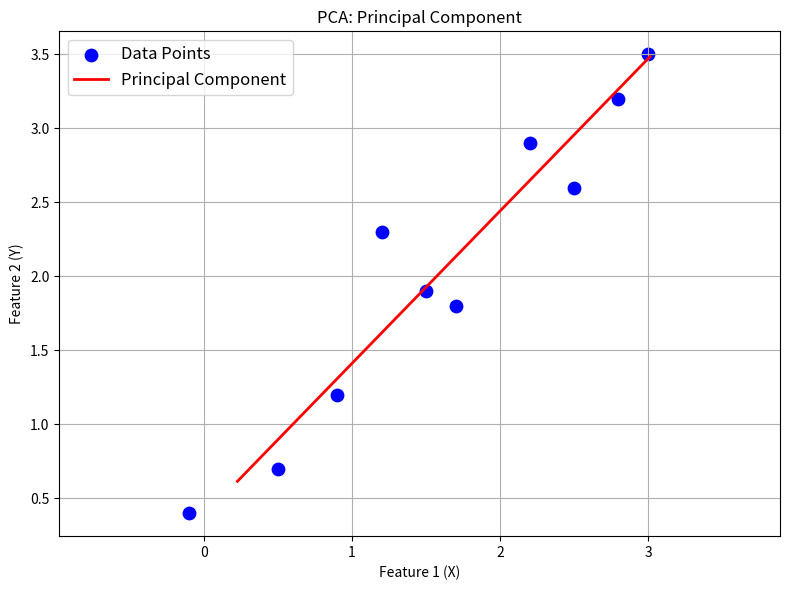

This chart was generated by the following Python code:
import numpy as np
import matplotlib.pyplot as plt

# Example dataset
data = {
    'X': [1.2, 0.5, 2.2, -0.1, 1.7, 2.8, 0.9, 3.0, 2.5, 1.5],
    'Y': [2.3, 0.7, 2.9, 0.4, 1.8, 3.2, 1.2, 3.5, 2.6, 1.9]
}

# Convert the data into a NumPy array for PCA
data_array = np.array([data['X'], data['Y']])

# Perform PCA
mean_centered_data = data_array - np.mean(data_array, axis=1, keepdims=True)
covariance_matrix = np.cov(mean_centered_data)
eigenvalues, eigenvectors = np.linalg.eig(covariance_matrix)

# Sort the eigenvectors based on eigenvalues (descending order)
sorted_indices = np.argsort(eigenvalues)[::-1]
sorted_eigenvectors = eigenvectors[:, sorted_indices]

# Take the first principal component
principal_component = sorted_eigenvectors[:, 0]

# Create a scatter plot of the original data
plt.figure(figsize=(8, 6))
plt.scatter(data['X'], data['Y'], label='Data Points', color='blue', s=80)

# Plot the principal component as a line covering the entire plot area
mean_x, mean_y = np.mean(data_array, axis=1)
scaling_factor = 2  # Adjust the scaling factor to extend the line
plt.plot([mean_x - scaling_factor * principal_component[0], mean_x + scaling_factor * principal_component[0]],
         [mean_y - scaling_factor * principal_component[1], mean_y + scaling_factor * principal_component[1]],
         color='red', linewidth=2, label='Principal Component')

plt.xlabel('Feature 1 (X)', fontsize=10)
plt.ylabel('Feature 2 (Y)', fontsize=10)
plt.title('PCA: Principal Component', fontsize=12)
plt.legend(fontsize=12)
plt.grid(True)
plt.axis('equal')  # Set equal aspect ratio for better visualization
plt.xticks(fontsize=10)
plt.yticks(fontsize=10)
plt.tight_layout()  # Adjust plot layout for better spacing
plt.show()
